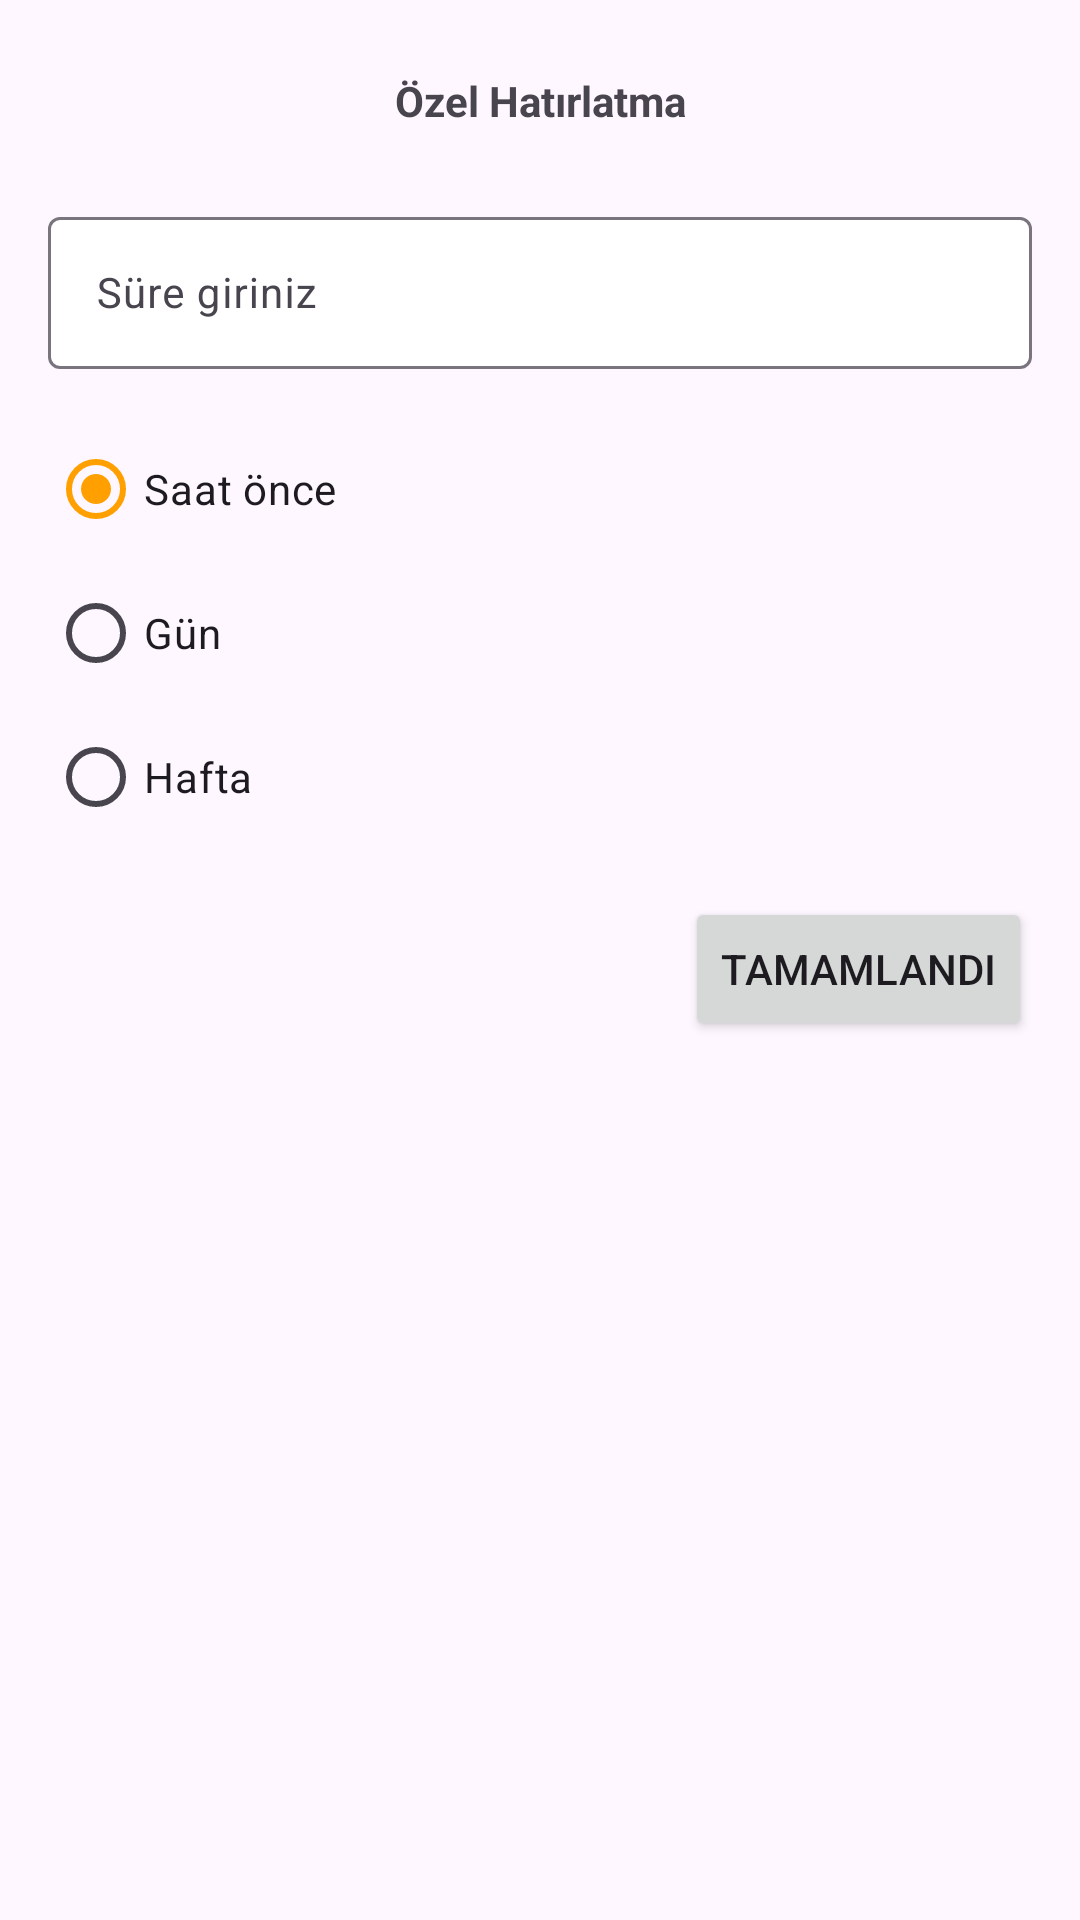

Reconstruct the res/layout file that produces this screen, plus the resources it refers to.
<!-- AndroidManifest.xml: application theme Theme.EventFlow -->
<!-- res/layout/bottom_sheet_reminder.xml -->
<?xml version="1.0" encoding="utf-8"?>
<androidx.constraintlayout.widget.ConstraintLayout xmlns:android="http://schemas.android.com/apk/res/android"
    xmlns:app="http://schemas.android.com/apk/res-auto"
    android:layout_width="match_parent"
    android:layout_height="match_parent"
    android:padding="16dp">

    <TextView
        android:id="@+id/subTitleTextView"
        android:layout_width="wrap_content"
        android:layout_height="wrap_content"
        android:layout_marginTop="8dp"
        android:text="Özel Hatırlatma"
        android:textSize="14sp"
        android:textStyle="bold"
        app:layout_constraintEnd_toEndOf="parent"
        app:layout_constraintStart_toStartOf="parent"
        app:layout_constraintTop_toTopOf="parent" />

    <com.google.android.material.textfield.TextInputLayout
        android:id="@+id/reminderNumber"
        android:layout_width="match_parent"
        android:layout_height="56dp"
        android:layout_marginTop="24dp"
        android:hint="Süre giriniz"
        app:boxBackgroundColor="@color/white"
        app:layout_constraintEnd_toEndOf="parent"
        app:layout_constraintStart_toStartOf="parent"
        app:layout_constraintTop_toBottomOf="@+id/subTitleTextView">

        <com.google.android.material.textfield.TextInputEditText
            android:id="@+id/eventTitleEditText"
            android:layout_width="match_parent"
            android:layout_height="match_parent"
            android:inputType="number"
            android:textSize="14sp" />

    </com.google.android.material.textfield.TextInputLayout>

    <RadioGroup
        android:id="@+id/reminderRadioGroup"
        android:layout_width="match_parent"
        android:layout_height="wrap_content"
        android:layout_marginTop="16dp"
        android:orientation="vertical"
        app:layout_constraintEnd_toEndOf="parent"
        app:layout_constraintStart_toStartOf="parent"
        app:layout_constraintTop_toBottomOf="@+id/reminderNumber">

        <com.google.android.material.radiobutton.MaterialRadioButton
            android:id="@+id/radioReminderHour"
            android:layout_width="match_parent"
            android:layout_height="wrap_content"
            android:layout_gravity="start"
            android:layout_weight="1"
            android:checked="true"
            android:text="Saat önce"
            android:textSize="14sp" />

        <com.google.android.material.radiobutton.MaterialRadioButton
            android:id="@+id/radioReminderDay"
            android:layout_width="match_parent"
            android:layout_height="wrap_content"
            android:layout_gravity="start"
            android:layout_weight="1"
            android:checked="false"
            android:text="Gün"
            android:textSize="14sp" />

        <com.google.android.material.radiobutton.MaterialRadioButton
            android:id="@+id/radioReminderWeek"
            android:layout_width="match_parent"
            android:layout_height="wrap_content"
            android:layout_gravity="start"
            android:layout_weight="1"
            android:checked="false"
            android:text="Hafta"
            android:textSize="14sp" />
    </RadioGroup>

    <LinearLayout
        android:layout_width="match_parent"
        android:layout_height="wrap_content"
        android:gravity="end"
        android:orientation="horizontal"
        android:paddingTop="16dp"
        app:layout_constraintEnd_toEndOf="parent"
        app:layout_constraintStart_toStartOf="parent"
        app:layout_constraintTop_toBottomOf="@+id/reminderRadioGroup">

        <Button
            android:id="@+id/cancelButton"
            android:layout_width="wrap_content"
            android:layout_height="wrap_content"
            android:text="@string/cancel"
            android:visibility="gone" />

        <Button
            android:id="@+id/doneButton"
            android:layout_width="wrap_content"
            android:layout_height="wrap_content"
            android:layout_marginStart="8dp"
            android:text="Tamamlandı" />
    </LinearLayout>

</androidx.constraintlayout.widget.ConstraintLayout>
<!-- resources referenced by this layout -->
<resources>
  <color name="white">#FFFFFFFF</color>
  <string name="cancel">İPTAL</string>
  <style name="Theme.EventFlow" parent="Base.Theme.EventFlow">
  
          <item name="colorPrimary">@color/primary</item>
          <item name="colorPrimaryVariant">@color/black</item>
          <item name="colorOnPrimary">#000</item>
          <item name="bottomNavigationStyle">@style/Widget.App.BottomNavigationView</item>
  
      </style>
  <style name="Base.Theme.EventFlow" parent="Theme.Material3.Light.NoActionBar">
          
      </style>
  <color name="primary">#FFA000</color>
  <color name="black">#323232</color>
  <style name="Widget.App.BottomNavigationView" parent="Widget.Material3.BottomNavigationView">
          <item name="materialThemeOverlay">@style/ThemeOverlay.App.BottomNavigationView</item>
      </style>
  <style name="ThemeOverlay.App.BottomNavigationView" parent="">
          <item name="colorSecondaryContainer">@color/primary</item>
          <item name="colorOnSecondaryContainer">@color/white</item>
          <item name="colorOnSurfaceVariant">@color/primary_inactive</item>
          <item name="colorOnSurface">@color/white</item>
      </style>
  <color name="primary_inactive">#FFECB3</color>
</resources>
